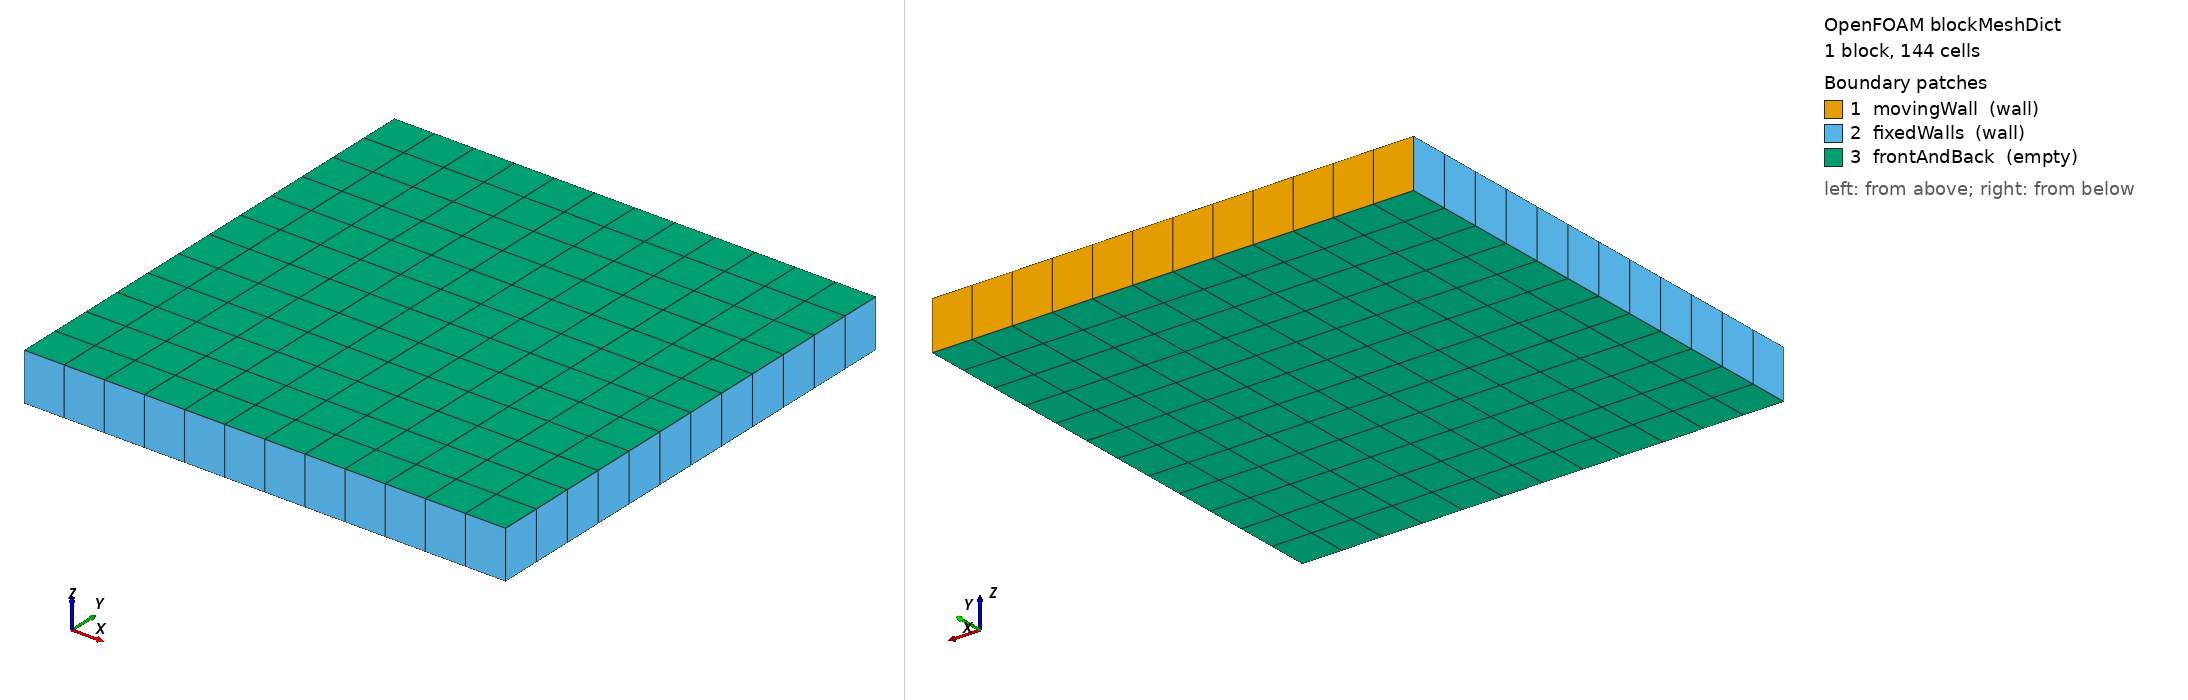

OpenFOAM case: the mesh blockMesh builds from blockMeshDict, 1 block(s), 144 cells. Boundary patches (legend numbers): 1 movingWall (wall), 2 fixedWalls (wall), 3 frontAndBack (empty). Left view from above one corner, right view from below the opposite corner. Boundary conditions: 0 field file(s) under 0/; 0 of 3 drawn patches have an entry in a shipped field file.

=== system/blockMeshDict ===
/*--------------------------------*- C++ -*----------------------------------*\
| =========                 |                                                 |
| \\      /  F ield         | OpenFOAM: The Open Source CFD Toolbox           |
|  \\    /   O peration     | Version:  v2606                                 |
|   \\  /    A nd           | Website:  www.openfoam.com                      |
|    \\/     M anipulation  |                                                 |
\*---------------------------------------------------------------------------*/
FoamFile
{
    version     2.0;
    format      ascii;
    class       dictionary;
    object      blockMeshDict;
}
// * * * * * * * * * * * * * * * * * * * * * * * * * * * * * * * * * * * * * //

scale   0.1;

vertices
(
    (0 0 0)
    (1 0 0)
    (1 1 0)
    (0 1 0)
    (0 0 0.1)
    (1 0 0.1)
    (1 1 0.1)
    (0 1 0.1)
);

blocks
(
    hex (0 1 2 3 4 5 6 7) (12 12 1) simpleGrading (1 1 1)
);

edges
(
);

boundary
(
    movingWall
    {
        type wall;
        faces
        (
            (3 7 6 2)
        );
    }
    fixedWalls
    {
        type wall;
        faces
        (
            (0 4 7 3)
            (2 6 5 1)
            (1 5 4 0)
        );
    }
    frontAndBack
    {
        type empty;
        faces
        (
            (0 3 2 1)
            (4 5 6 7)
        );
    }
);


// ************************************************************************* //


=== system/controlDict ===
/*--------------------------------*- C++ -*----------------------------------*\
| =========                 |                                                 |
| \\      /  F ield         | OpenFOAM: The Open Source CFD Toolbox           |
|  \\    /   O peration     | Version:  v2606                                 |
|   \\  /    A nd           | Website:  www.openfoam.com                      |
|    \\/     M anipulation  |                                                 |
\*---------------------------------------------------------------------------*/
FoamFile
{
    version     2.0;
    format      ascii;
    class       dictionary;
    object      controlDict;
}
// * * * * * * * * * * * * * * * * * * * * * * * * * * * * * * * * * * * * * //

application     icoFoam;

startFrom       startTime;

startTime       0;

stopAt          endTime;

endTime         0.05;

deltaT          0.005;

writeControl    timeStep;

writeInterval   10;

purgeWrite      0;

writeFormat     ascii;

writePrecision  8;

writeCompression off;

timeFormat      general;

timePrecision   6;

runTimeModifiable false;


// ************************************************************************* //
